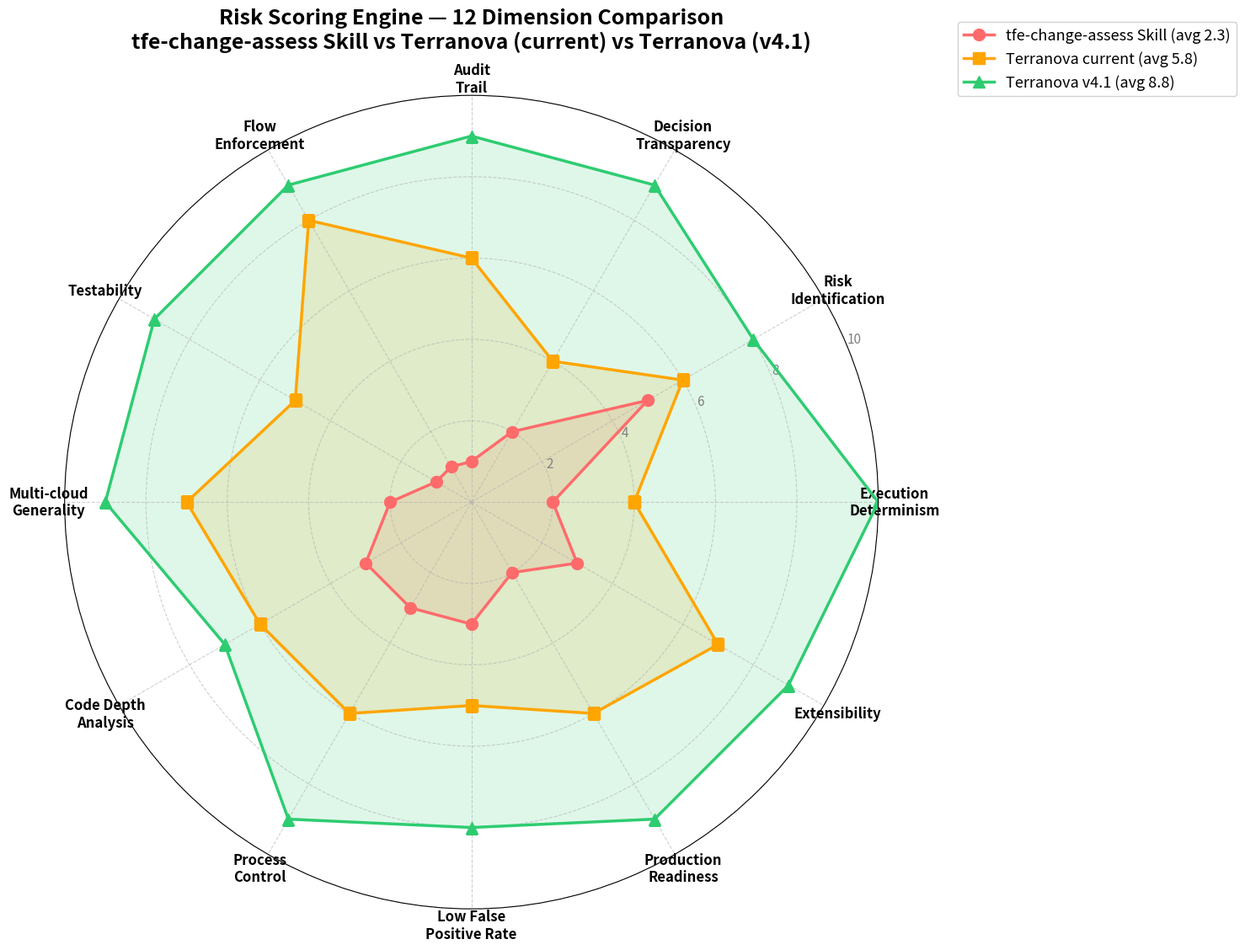

This figure's Python source: (Note: this script raises an exception after producing the figure.)
import matplotlib.pyplot as plt
import numpy as np
import sys

mode = sys.argv[1] if len(sys.argv) > 1 else 'all'  # all | terranova

dimensions = [
    'Execution\nDeterminism',
    'Risk\nIdentification',
    'Decision\nTransparency',
    'Audit\nTrail',
    'Flow\nEnforcement',
    'Testability',
    'Multi-cloud\nGenerality',
    'Code Depth\nAnalysis',
    'Process\nControl',
    'Low False\nPositive Rate',
    'Production\nReadiness',
    'Extensibility'
]

skill =             [2, 5, 2, 1, 1, 1, 2, 3, 3, 3, 2, 3]
terranova_current = [4, 6, 4, 6, 8, 5, 7, 6, 6, 5, 6, 7]
terranova_v41 =     [10, 8, 9, 9, 9, 9, 9, 7, 9, 8, 9, 9]

N = len(dimensions)
angles = np.linspace(0, 2 * np.pi, N, endpoint=False).tolist()
angles += angles[:1]
skill += skill[:1]
terranova_current += terranova_current[:1]
terranova_v41 += terranova_v41[:1]

fig, ax = plt.subplots(figsize=(16, 16), subplot_kw=dict(polar=True))

if mode == 'all':
    # Skill (red)
    ax.plot(angles, skill, 'o-', linewidth=2.5, color='#FF6B6B',
            label='tfe-change-assess Skill (avg %.1f)' % (sum(skill[:-1])/N), markersize=10)
    ax.fill(angles, skill, alpha=0.15, color='#FF6B6B')

# Current Terranova (orange)
ax.plot(angles, terranova_current, 's-', linewidth=2.5, color='#FFA500',
        label='Terranova current (avg %.1f)' % (sum(terranova_current[:-1])/N), markersize=10)
ax.fill(angles, terranova_current, alpha=0.15, color='#FFA500')

# v4.1 Terranova (green)
ax.plot(angles, terranova_v41, '^-', linewidth=2.5, color='#2ECC71',
        label='Terranova v4.1 (avg %.1f)' % (sum(terranova_v41[:-1])/N), markersize=10)
ax.fill(angles, terranova_v41, alpha=0.15, color='#2ECC71')

# Score annotations for terranova mode
if mode == 'terranova':
    for i in range(N):
        angle = angles[i]
        curr = terranova_current[i]
        v41 = terranova_v41[i]
        delta = v41 - curr
        if delta > 0:
            ax.annotate('+%d' % delta, xy=(angle, v41 + 0.3),
                        fontsize=11, fontweight='bold', color='#2ECC71',
                        ha='center', va='bottom')

ax.set_xticks(angles[:-1])
ax.set_xticklabels(dimensions, fontsize=12, fontweight='bold')
ax.set_yticks([2, 4, 6, 8, 10])
ax.set_yticklabels(['2', '4', '6', '8', '10'], fontsize=11, color='gray')
ax.set_ylim(0, 10)
ax.grid(True, linestyle='--', alpha=0.6)

if mode == 'all':
    title = ('Risk Scoring Engine — 12 Dimension Comparison\n'
             'tfe-change-assess Skill vs Terranova (current) vs Terranova (v4.1)')
else:
    title = ('Risk Scoring Engine — Terranova Upgrade Impact\n'
             'current (avg %.1f) → v4.1 (avg %.1f)' %
             (sum(terranova_current[:-1])/N, sum(terranova_v41[:-1])/N))

plt.title(title, fontsize=18, fontweight='bold', pad=40)
plt.legend(loc='upper right', bbox_to_anchor=(1.45, 1.1), fontsize=13, framealpha=0.9)

plt.tight_layout()
outfile = '/Users/ken/go/src/Terranova/docs/risk_scorer_radar_%s.png' % mode
plt.savefig(outfile, dpi=200, bbox_inches='tight', facecolor='white')
print('saved to %s' % outfile)
